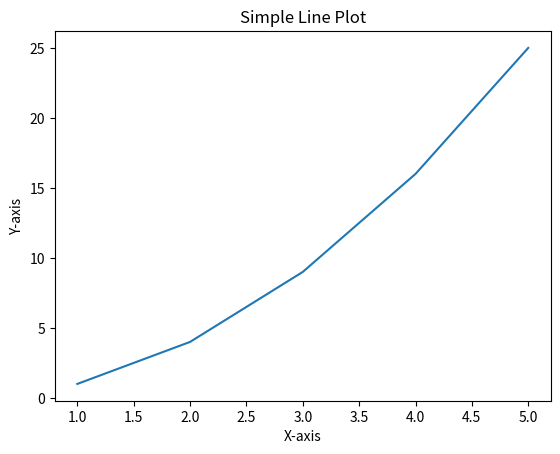
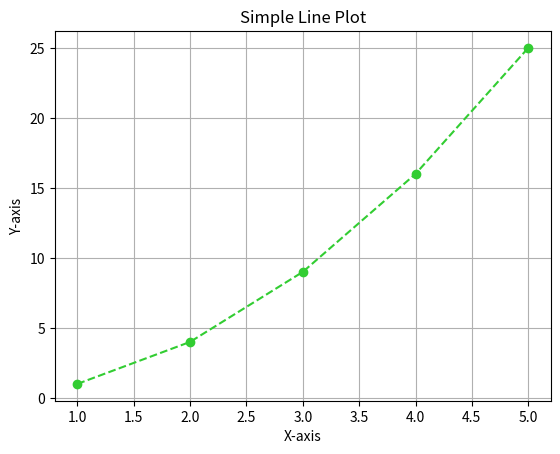
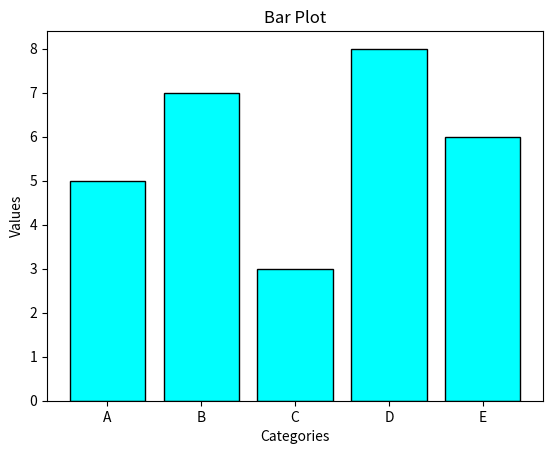

Reproduce these figures in Python, in order. (Note: this script raises an exception after producing the figures.)
# Lab 5 - Maria Jose Teran
import matplotlib.pyplot as plt
import numpy as np3


# Exercise 1: Basic Line Plot
# ex.1. Objective: Create a simple line plot.

# ex.1. Instructions:
# Create two lists x and y with values:
x = [1, 2, 3, 4, 5]
y = [1, 4, 9, 16, 25]

# Plot x vs y:
# -Add labels for the x-axis and y-axis.
# -Add a title to the plot.
# -Show the plot.
plt.figure("Exercise 1: Basic Line Plot")
plt.plot(x, y)
plt.xlabel("X-axis")
plt.ylabel("Y-axis")
plt.title("Simple Line Plot")
#plt.show()


# Exercise 2: Customizing Plots
# ex.2. Objective: Customize the appearance of a plot.

# ex.2. Instructions:
# -Use the same data as in Exercise 1.
# -Matplotlib Exercises - 1 2
# -Change the color and style of the line.
# -Add markers to the data points.
# -Add a grid to the plot.
plt.figure("Exercise 2: Customizing Plots")
plt.plot(x, y,color='limegreen',linestyle="--",marker='o')
plt.xlabel("X-axis")
plt.ylabel("Y-axis")
plt.grid(True)
plt.title("Simple Line Plot")
#plt.show()


# Exercise 3: Bar Plot
# ex.3. Objective: Create a bar plot.

# ex.3. Instructions:
# Create two lists categories and values .
categories = ['A', 'B', 'C', 'D', 'E']
values = [5, 7, 3, 8, 6]

# Plot a bar chart using the data.
# -Add labels for the x-axis and y-axis.
# -Add a title to the plot.
# -Show the plot.
plt.figure("Exercise 3: Bar Plot")
plt.bar(categories,values,color="cyan", edgecolor="black")
plt.xlabel("Categories")
plt.ylabel("Values")
plt.title("Bar Plot")
#plt.show()


# Exercise 4: Histogram
# ex.4. Objective: Create a histogram.

# ex.4. Instructions:
# Generate a random dataset using NumPy.
hist = np.random.randn(1000)                # random float data set with Gaussian distribution

# Plot a histogram of the data.
# -Add labels for the x-axis and y-axis.
# -Add a title to the plot.
# -Show the plot.
plt.figure("Exercise 4: Histogram")
plt.hist(hist,bins=10,color="gold",edgecolor="black")
plt.xlabel("Random numbers")
plt.ylabel("Values")
plt.title("Histogram Plot")
#plt.show()


# Exercise 5: Scatter Plot
# ex.5. Objective: Create a scatter plot.

# ex.5. Instructions:
# Create two lists x and y with random values.
x5 = np.random.randn(1000)                # random float data set with Gaussian distribution
y5 = np.random.randn(1000)                # random float data set with Gaussian distribution

# Plot a scatter plot using the data.
# -Add labels for the x-axis and y-axis.
# -Add a title to the plot.
# -Show the plot.
plt.figure("Exercise 5: Scatter Plot")
plt.scatter(x5,y5,color="blueviolet",marker="*",alpha=0.6)
plt.xlabel("X-axis")
plt.ylabel("Y-axis")
plt.title("Scatter Plot")
#plt.show()


# Exercise 6: Subplots
# ex.6. Objective: Create multiple plots in a single figure using subplots.
# data 1
x6 = np.arange(-20,21,1)      # int from -20 to 20
y6 = (0.15 * x6 ) ** 3
# data 2
cat = ['A', 'B', 'C', 'D', 'E', 'F', 'G', 'H', 'I' ,'J']
val = np.random.randint(1,10,10)
# data 3
hist_sub = np.random.randn(500)                # random float data set with Gaussian distribution
# data 4
x_sub = np.random.randn(200)                # random float data set with Gaussian distribution
y_sub = np.random.randn(200)                # random float data set with Gaussian distribution

# ex.6. Instructions:
# Create a figure with 2x2 subplots.
# Plot different types of plots in each subplot (e.g., line plot, bar plot,
# histogram, scatter plot).
# Add titles to each subplot.
# Show the figure.
fig,axes = plt.subplots(2, 2,num="Exercise 6. Subplots")
fig.suptitle("Multiple plots in a single figure")

axes[0,0].plot(x6,y6,color="lime")
axes[0,0].set_title("Line Plot")

axes[0,1].bar(cat,val,color="gray",edgecolor="black")
axes[0,1].set_title("Bar Plot")

axes[1,0].hist(hist_sub,bins=15,color="blue",edgecolor="black")
axes[1,0].set_title("Histogram Plot")

axes[1,1].scatter(x_sub,y_sub,color="orangered",marker="x",alpha=0.6)
axes[1,1].set_title("Scatter Plot")

plt.tight_layout()      # adjust the space in the subplots
plt.show()